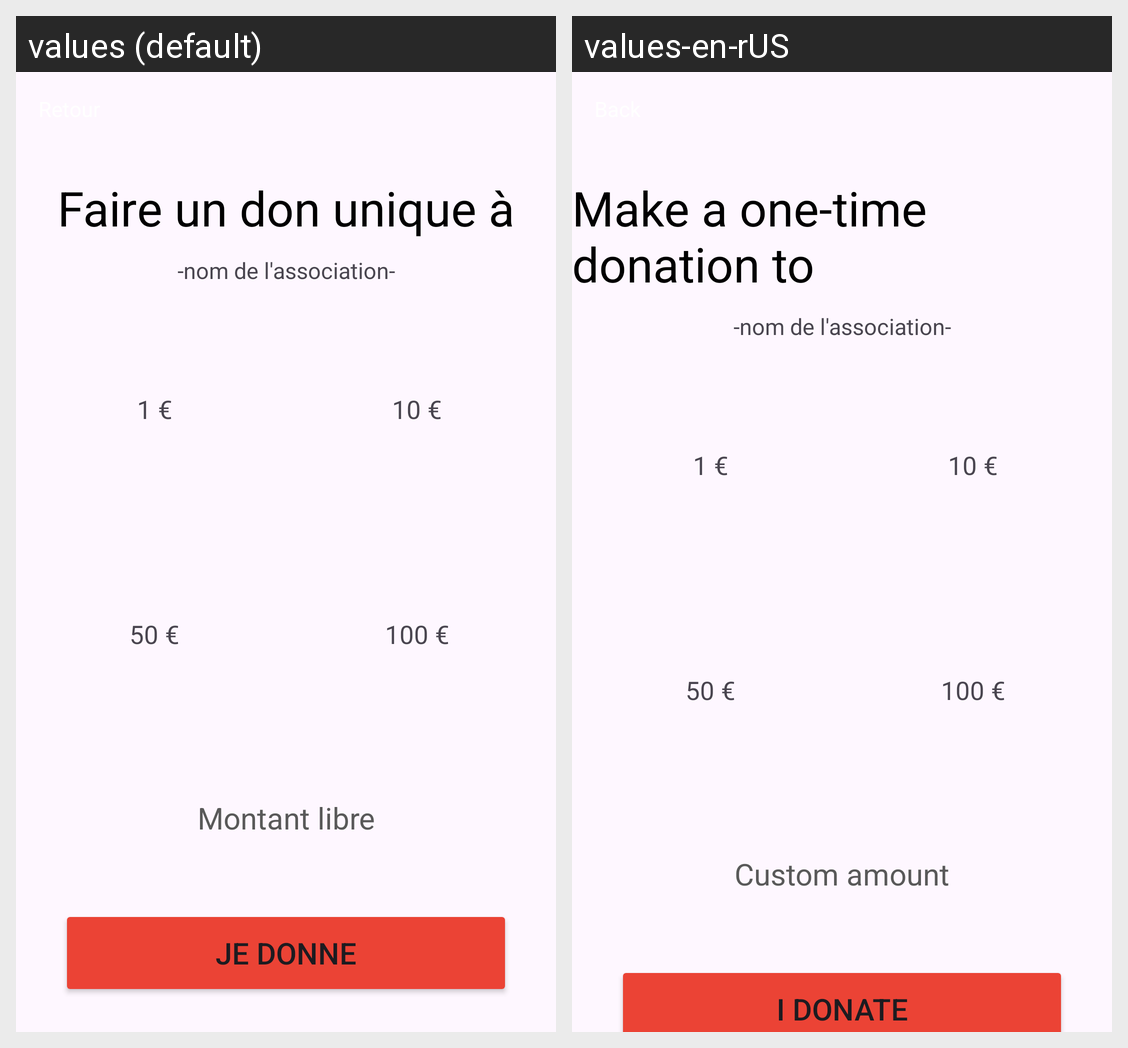

Locale-by-locale string values for the Android screen shown in this grid:
Android screen res/layout/activity_choix_montant.xml rendered under 2 locales, left to right: values (default), values-en-rUS. Device: Nexus 5 (rendered at 1080×1920; each locale shown at half size, 540×960, under a caption strip naming it); theme Theme.SAE_App_Mobile_France_Asso.
Strings drawn on this screen, with the default value and each locale's value (text and hints the layout hard-codes, and strings that could not be matched under every locale, appear in the picture but are not listed):

text_faire_un_don_unique_a
  values: Faire un don unique à
  values-en-rUS: Make a one-time donation to

text_nom_association
  values: -nom de l'association-
  values-en-rUS: -nom de l'association-  [not translated; the default value is used]

text_1_euro
  values: 1 €
  values-en-rUS: 1 €  [not translated; the default value is used]

text_10_euros
  values: 10 €
  values-en-rUS: 10 €  [not translated; the default value is used]

text_50_euros
  values: 50 €
  values-en-rUS: 50 €  [not translated; the default value is used]

text_100_euros
  values: 100 €
  values-en-rUS: 100 €  [not translated; the default value is used]

text_montant_libre
  values: Montant libre
  values-en-rUS: Custom amount

text_je_donne
  values: Je donne
  values-en-rUS: I donate
